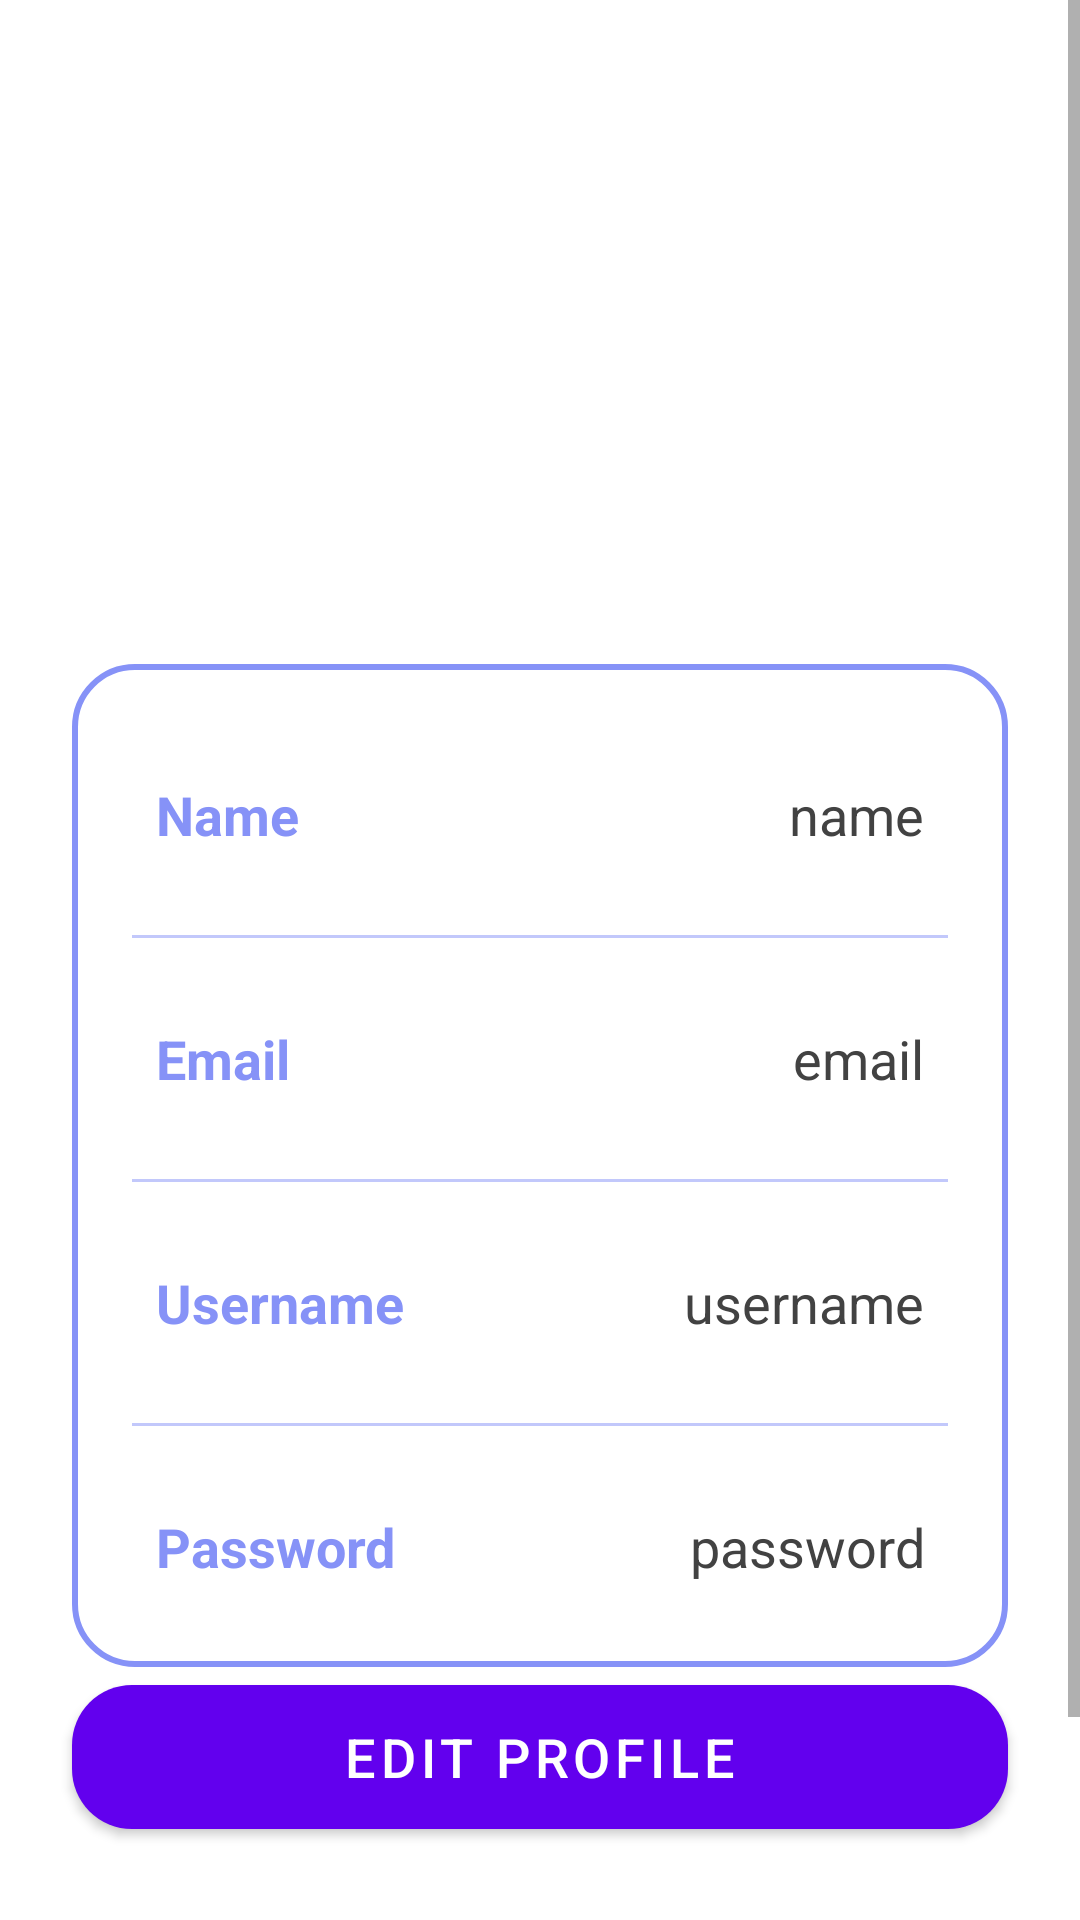

Write the Android layout XML for this screen, with the resource values it uses.
<!-- AndroidManifest.xml: application theme Theme.MobileAssFundraisingApp -->
<!-- res/layout/fragment_profile.xml -->
<?xml version="1.0" encoding="utf-8"?>
<ScrollView xmlns:android="http://schemas.android.com/apk/res/android"
    xmlns:app="http://schemas.android.com/apk/res-auto"
    xmlns:tools="http://schemas.android.com/tools"
    android:layout_width="match_parent"
    android:layout_height="match_parent"
    android:background="@drawable/profilebkg"
    tools:context=".profile">

    <androidx.constraintlayout.widget.ConstraintLayout
        android:layout_width="match_parent"
        android:layout_height="wrap_content">

        <ImageView
            android:layout_width="100dp"
            android:layout_height="100dp"
            android:id="@+id/profileImg"
            android:layout_marginTop="30dp"
            android:src="@drawable/default_icon"
            app:layout_constraintEnd_toEndOf="parent"
            app:layout_constraintStart_toStartOf="parent"
            app:layout_constraintTop_toTopOf="parent"/>
        <TextView
            android:layout_width="wrap_content"
            android:layout_height="wrap_content"
            android:id="@+id/titleName"
            android:layout_marginTop="10dp"
            android:text="Name"
            android:textColor="@color/white"
            android:textSize="20sp"
            android:textStyle="bold"
            app:layout_constraintEnd_toEndOf="@id/profileImg"
            app:layout_constraintStart_toStartOf="@id/profileImg"
            app:layout_constraintTop_toBottomOf="@id/profileImg"/>
        <TextView
            android:layout_width="wrap_content"
            android:layout_height="wrap_content"
            android:id="@+id/titleUsername"
            android:text="username"
            android:textColor="@color/white"
            android:textSize="18sp"
            app:layout_constraintEnd_toEndOf="@id/titleName"
            app:layout_constraintStart_toStartOf="@id/titleName"
            app:layout_constraintTop_toBottomOf="@id/titleName"/>
        <LinearLayout
            android:layout_width="match_parent"
            android:layout_height="wrap_content"
            android:id="@+id/linearLayout"
            android:orientation="vertical"
            android:padding="10dp"
            android:background="@drawable/white_background"
            android:layout_marginStart="24dp"
            android:layout_marginEnd="24dp"
            android:layout_marginTop="30dp"
            app:layout_constraintEnd_toEndOf="parent"
            app:layout_constraintStart_toStartOf="parent"
            app:layout_constraintTop_toBottomOf="@id/titleUsername">
            <LinearLayout
                android:layout_width="match_parent"
                android:layout_height="wrap_content"
                android:orientation="horizontal">



            </LinearLayout>
            <LinearLayout
                android:layout_width="match_parent"
                android:layout_height="match_parent"
                android:padding="8dp"
                android:layout_marginLeft="10dp"
                android:layout_marginRight="10dp"
                android:layout_marginBottom="10dp"
                android:layout_marginTop="20dp"
                android:orientation="horizontal">
                <TextView
                    android:layout_width="wrap_content"
                    android:layout_height="wrap_content"
                    android:id="@+id/name"
                    android:layout_weight="1"
                    android:text="Name"
                    android:textStyle="bold"
                    android:textColor="@color/lavender"
                    android:textSize="18sp"/>
                <TextView
                    android:layout_width="wrap_content"
                    android:layout_height="wrap_content"
                    android:id="@+id/profileName"
                    android:text="name"
                    android:layout_weight="1"
                    android:textAlignment="viewEnd"
                    android:textColor="@color/grey"
                    android:textSize="18sp"/>
            </LinearLayout>
            <androidx.appcompat.widget.AppCompatImageView
                android:layout_width="match_parent"
                android:layout_height="1dp"
                android:layout_margin="10dp"
                android:alpha="0.5"
                android:background="@color/lavender"/>
            <LinearLayout
                android:layout_width="match_parent"
                android:layout_height="match_parent"
                android:layout_margin="10dp"
                android:padding="8dp"
                android:orientation="horizontal">
                <TextView
                    android:layout_width="wrap_content"
                    android:layout_height="wrap_content"
                    android:id="@+id/email"
                    android:layout_weight="1"
                    android:text="Email"
                    android:textStyle="bold"
                    android:textColor="@color/lavender"
                    android:textSize="18sp"/>
                <TextView
                    android:layout_width="wrap_content"
                    android:layout_height="wrap_content"
                    android:id="@+id/profileEmail"
                    android:text="email"
                    android:layout_weight="1"
                    android:textAlignment="viewEnd"
                    android:textColor="@color/grey"
                    android:textSize="18sp"/>
            </LinearLayout>
            <androidx.appcompat.widget.AppCompatImageView
                android:layout_width="match_parent"
                android:layout_height="1dp"
                android:layout_margin="10dp"
                android:alpha="0.5"
                android:background="@color/lavender"/>
            <LinearLayout
                android:layout_width="match_parent"
                android:layout_height="match_parent"
                android:layout_margin="10dp"
                android:padding="8dp"
                android:orientation="horizontal">
                <TextView
                    android:layout_width="wrap_content"
                    android:layout_height="wrap_content"
                    android:id="@+id/username"
                    android:layout_weight="1"
                    android:text="Username"
                    android:textStyle="bold"
                    android:textColor="@color/lavender"
                    android:textSize="18sp"/>
                <TextView
                    android:layout_width="wrap_content"
                    android:layout_height="wrap_content"
                    android:id="@+id/profileUsername"
                    android:text="username"
                    android:layout_weight="1"
                    android:textAlignment="viewEnd"
                    android:textColor="@color/grey"
                    android:textSize="18sp"/>
            </LinearLayout>
            <androidx.appcompat.widget.AppCompatImageView
                android:layout_width="match_parent"
                android:layout_height="1dp"
                android:layout_margin="10dp"
                android:alpha="0.5"
                android:background="@color/lavender"/>
            <LinearLayout
                android:layout_width="match_parent"
                android:layout_height="match_parent"
                android:layout_margin="10dp"
                android:padding="8dp"
                android:orientation="horizontal">
                <TextView
                    android:layout_width="wrap_content"
                    android:layout_height="wrap_content"
                    android:id="@+id/password"
                    android:layout_weight="1"
                    android:text="Password"
                    android:textStyle="bold"
                    android:textColor="@color/lavender"
                    android:textSize="18sp"/>
                <TextView
                    android:layout_width="wrap_content"
                    android:layout_height="wrap_content"
                    android:id="@+id/profilePassword"
                    android:text="password"
                    android:layout_weight="1"
                    android:textAlignment="viewEnd"
                    android:textColor="@color/grey"
                    android:textSize="18sp"/>
            </LinearLayout>
        </LinearLayout>
        <Button
            android:layout_width="0dp"
            android:layout_height="60dp"
            android:id="@+id/editButton"
            android:gravity="center"
            android:text="Edit Profile"
            android:textSize="18sp"
            app:cornerRadius = "20dp"
            android:layout_marginBottom="100dp"
            app:layout_constraintBottom_toBottomOf="parent"
            app:layout_constraintEnd_toEndOf="@id/linearLayout"
            app:layout_constraintStart_toStartOf="@id/linearLayout"
            app:layout_constraintTop_toBottomOf="@id/linearLayout"/>


    </androidx.constraintlayout.widget.ConstraintLayout>
</ScrollView>
<!-- resources referenced by this layout -->
<resources>
  <color name="grey">#ff424242</color>
  <color name="lavender">#8692f7</color>
  <color name="white">#FFFFFFFF</color>
  <!-- drawable white_background (drawable) -->
  <?xml version="1.0" encoding="utf-8"?>
  <selector xmlns:android="http://schemas.android.com/apk/res/android">
  
      <item>
          <shape android:shape="rectangle">
              <solid android:color="@color/white"/>
              <corners android:radius="20dp"/>
              <stroke
                  android:width="2dp"
                  android:color="@color/lavender"/>
          </shape>
      </item>
  
  </selector>
  <style name="Theme.MobileAssFundraisingApp" parent="Theme.MaterialComponents.DayNight">
          
          <item name="colorPrimary">@color/purple_500</item>
          <item name="colorPrimaryVariant">@color/purple_700</item>
          <item name="colorOnPrimary">@color/white</item>
          
          <item name="colorSecondary">@color/teal_200</item>
          <item name="colorSecondaryVariant">@color/teal_700</item>
          <item name="colorOnSecondary">@color/black</item>
          
          <item name="android:statusBarColor">?attr/colorPrimaryVariant</item>
          
      </style>
  <color name="purple_500">#FF6200EE</color>
  <color name="purple_700">#FF3700B3</color>
  <color name="teal_200">#FF03DAC5</color>
  <color name="teal_700">#FF018786</color>
  <color name="black">#FF000000</color>
</resources>
